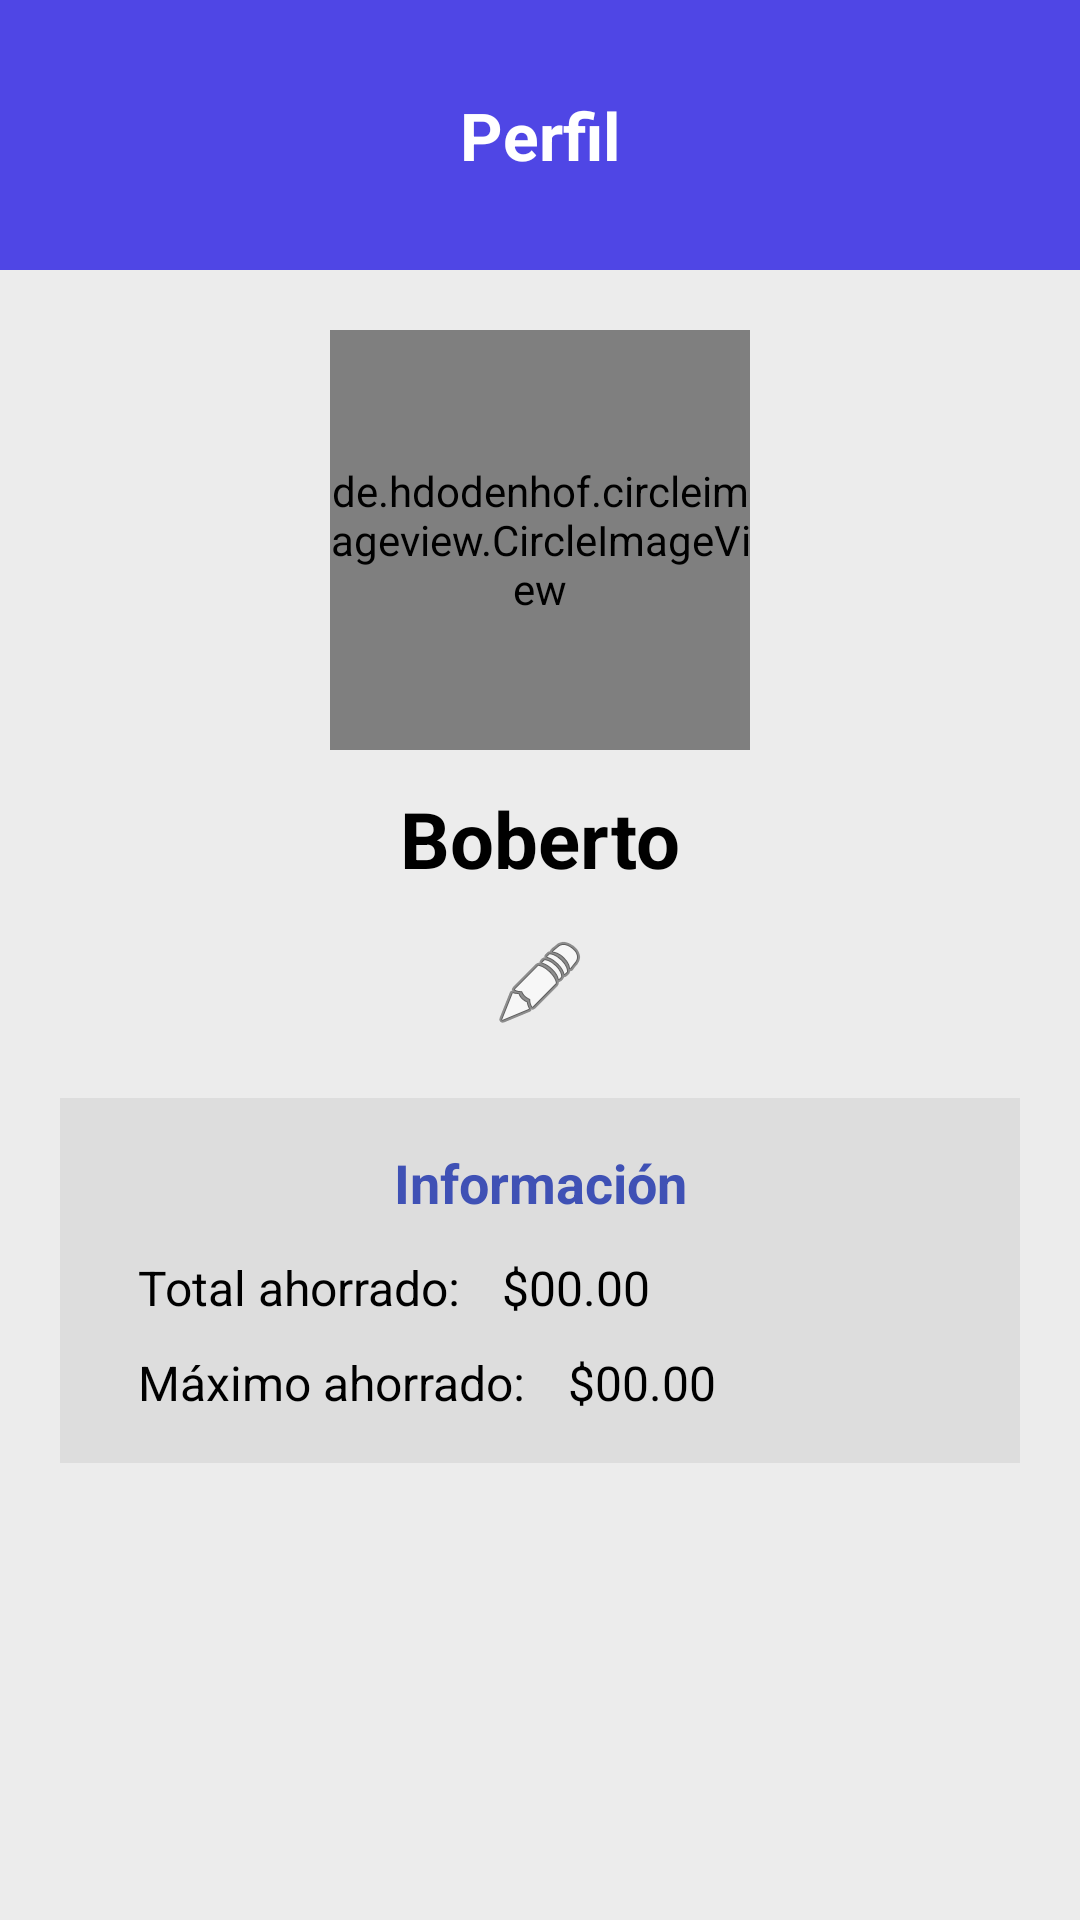

Here is an Android app screen rendered from its layout file. Give the layout XML and the strings, colors and styles it references.
<!-- AndroidManifest.xml: application theme Theme.ProyectoDeCatedra -->
<!-- res/layout/fragment_perfil.xml -->
<?xml version="1.0" encoding="utf-8"?>
<ScrollView
    xmlns:android="http://schemas.android.com/apk/res/android"
    xmlns:app="http://schemas.android.com/apk/res-auto"
    android:layout_width="match_parent"
    android:layout_height="match_parent"
    android:background="#ECECEC">

    <LinearLayout
        android:layout_width="match_parent"
        android:layout_height="wrap_content"
        android:orientation="vertical">

        

        <LinearLayout
            android:layout_width="match_parent"
            android:layout_height="90dp"
            android:gravity="center"
            android:background="#4F46E5">

            <TextView
                android:layout_width="wrap_content"
                android:layout_height="wrap_content"
                android:text="Perfil"
                android:textColor="#FFFFFF"
                android:textSize="22sp"
                android:textStyle="bold"/>
        </LinearLayout>

        

        <de.hdodenhof.circleimageview.CircleImageView
            android:id="@+id/imgPerfil"
            android:layout_width="140dp"
            android:layout_height="140dp"
            android:layout_gravity="center"
            android:layout_marginTop="20dp"
            android:src="@drawable/ic_launcher_background"
            app:civ_border_width="3dp"
            app:civ_border_color="#2196F3"/>

        

        <TextView
            android:id="@+id/tvNombre"
            android:layout_width="wrap_content"
            android:layout_height="wrap_content"
            android:text="Boberto"
            android:textSize="26sp"
            android:textStyle="bold"
            android:textColor="#000000"
            android:layout_gravity="center"
            android:layout_marginTop="12dp"/>

        

        <ImageButton
            android:id="@+id/btnEditar"
            android:layout_width="45dp"
            android:layout_height="45dp"
            android:layout_gravity="center"
            android:layout_marginTop="8dp"
            android:src="@android:drawable/ic_menu_edit"
            android:background="?attr/selectableItemBackgroundBorderless"/>

        

        <LinearLayout
            android:layout_width="320dp"
            android:layout_height="wrap_content"
            android:layout_gravity="center"
            android:layout_marginTop="16dp"
            android:background="#DDDDDD"
            android:orientation="vertical"
            android:padding="16dp">

            

            <TextView
                android:layout_width="match_parent"
                android:layout_height="wrap_content"
                android:text="Información"
                android:textSize="18sp"
                android:textStyle="bold"
                android:textColor="#3F51B5"
                android:gravity="center"
                android:paddingBottom="12dp"/>

            

            <LinearLayout
                android:layout_width="match_parent"
                android:layout_height="wrap_content"
                android:orientation="horizontal"
                android:paddingBottom="10dp">



                <TextView

                    android:layout_width="wrap_content"
                    android:layout_height="wrap_content"
                    android:text="Total ahorrado: "
                    android:textSize="16sp"
                    android:textColor="#000000"
                    android:layout_marginStart="10dp"/>
                <TextView
                    android:id="@+id/tvAhorro"
                    android:layout_width="wrap_content"
                    android:layout_height="wrap_content"
                    android:text="$00.00"
                    android:textSize="16sp"
                    android:textColor="#000000"
                    android:layout_marginStart="10dp"/>
            </LinearLayout>

            

            <LinearLayout
                android:layout_width="match_parent"
                android:layout_height="wrap_content"
                android:orientation="horizontal">
                <TextView

                    android:layout_width="wrap_content"
                    android:layout_height="wrap_content"
                    android:text="Máximo ahorrado: "
                    android:textSize="16sp"
                    android:textColor="#000000"
                    android:layout_marginStart="10dp"/>



                <TextView
                    android:id="@+id/tvMaximo"
                    android:layout_width="wrap_content"
                    android:layout_height="wrap_content"
                    android:text="$00.00"
                    android:textSize="16sp"
                    android:textColor="#000000"
                    android:layout_marginStart="10dp"/>
            </LinearLayout>

        </LinearLayout>



    </LinearLayout>

</ScrollView>
<!-- resources referenced by this layout -->
<resources>
  <!-- drawable ic_launcher_background: webp bitmap (mipmap-hdpi, 196 bytes) -->
  <style name="Theme.ProyectoDeCatedra" parent="Base.Theme.ProyectoDeCatedra" />
  <style name="Base.Theme.ProyectoDeCatedra" parent="Theme.Material3.DayNight.NoActionBar">
          
          
      </style>
</resources>
